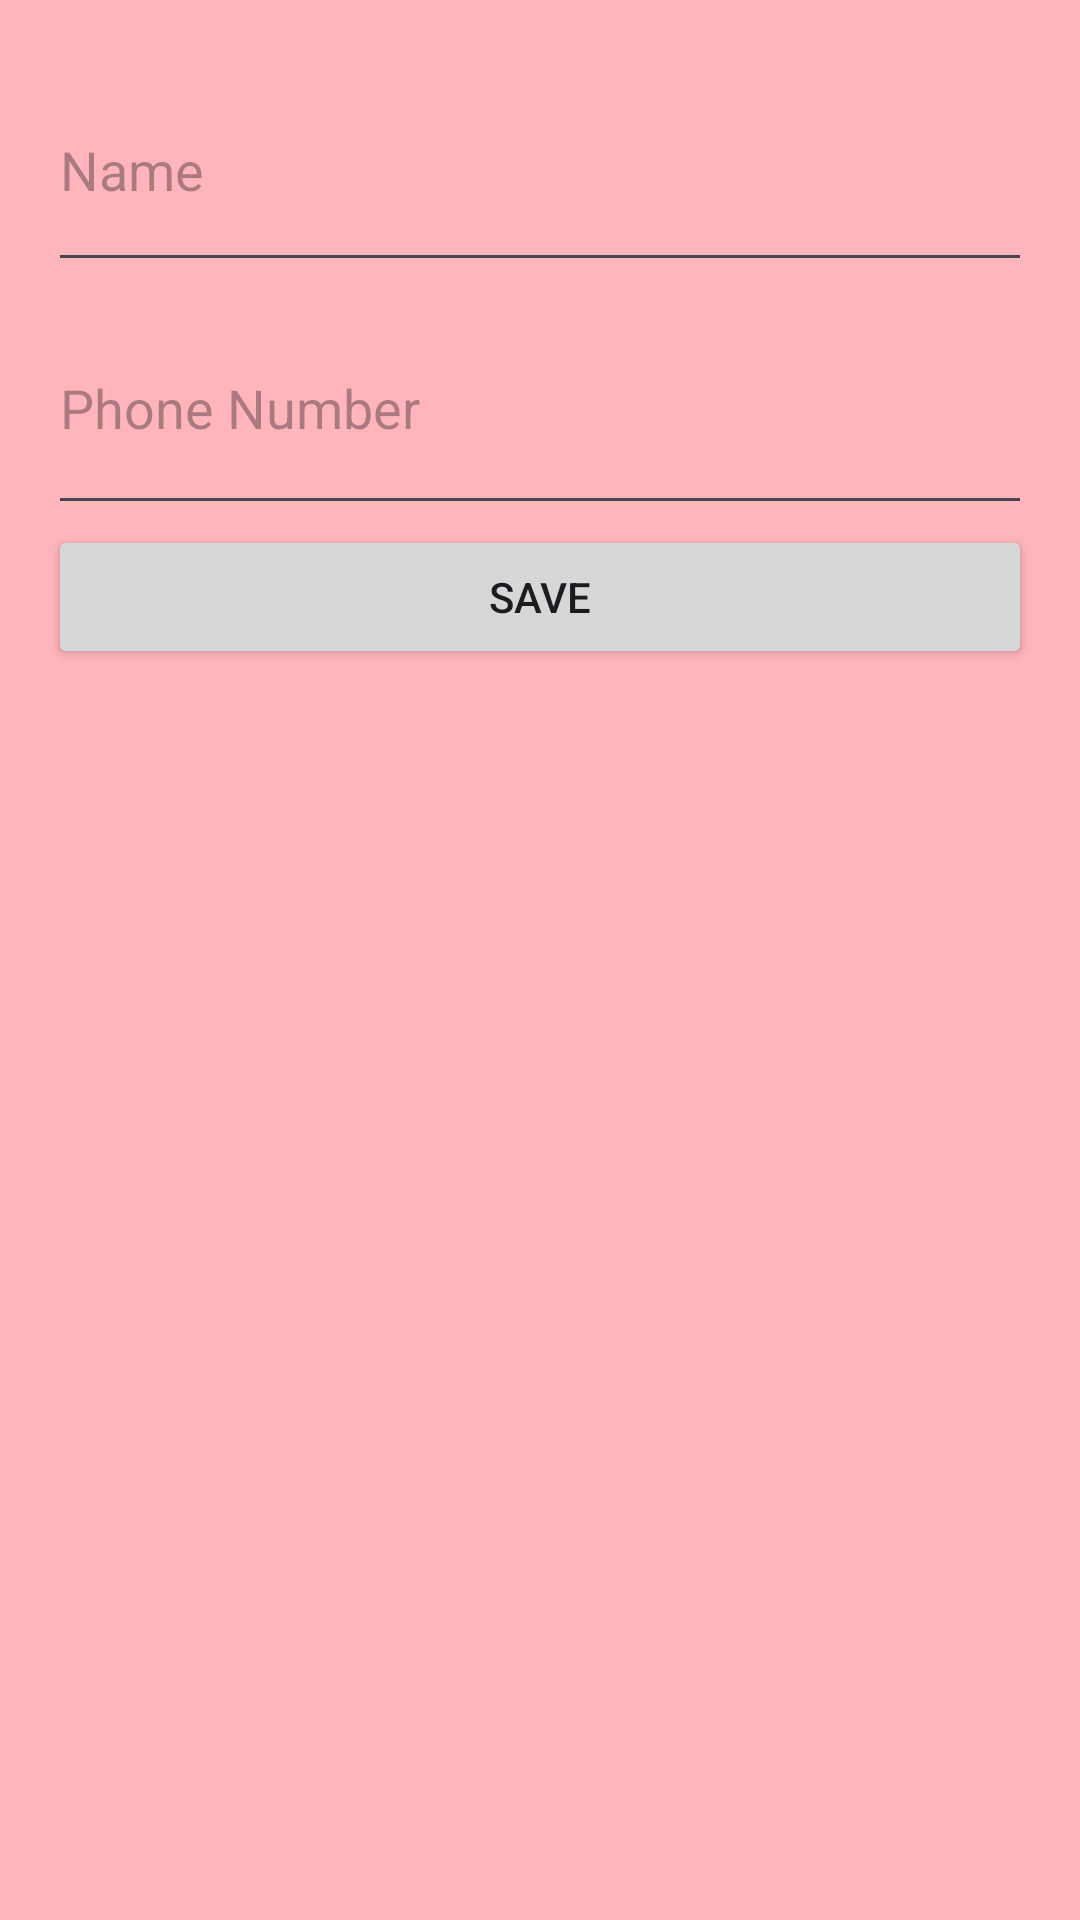

Layout XML and referenced resources for this Android screen:
<!-- AndroidManifest.xml: application theme Theme.Contactpicker -->
<!-- res/layout/fragment_add_contact.xml -->
<?xml version="1.0" encoding="utf-8"?>
<FrameLayout xmlns:android="http://schemas.android.com/apk/res/android"
    xmlns:tools="http://schemas.android.com/tools"
    android:layout_width="match_parent"
    android:layout_height="match_parent"
    tools:context=".AddContactFragment"
    android:background="#4F00">

    <LinearLayout
        android:layout_width="match_parent"
        android:layout_height="match_parent"
        android:orientation="vertical"
        android:padding="16dp">

        <EditText
            android:id="@+id/editTextName"
            android:layout_width="match_parent"
            android:layout_height="78dp"
            android:hint="Name"
            android:inputType="text" />

        <EditText
            android:id="@+id/editTextPhoneNumber"
            android:layout_width="match_parent"
            android:layout_height="81dp"
            android:hint="Phone Number"
            android:inputType="phone" />

        <Button
            android:id="@+id/buttonSave"
            android:layout_width="match_parent"
            android:layout_height="wrap_content"
            android:text="Save"/>

    </LinearLayout>

</FrameLayout>
<!-- resources referenced by this layout -->
<resources>
  <style name="Theme.Contactpicker" parent="Base.Theme.Contactpicker" />
  <style name="Base.Theme.Contactpicker" parent="Theme.Material3.DayNight.NoActionBar">
          
          
      </style>
</resources>
